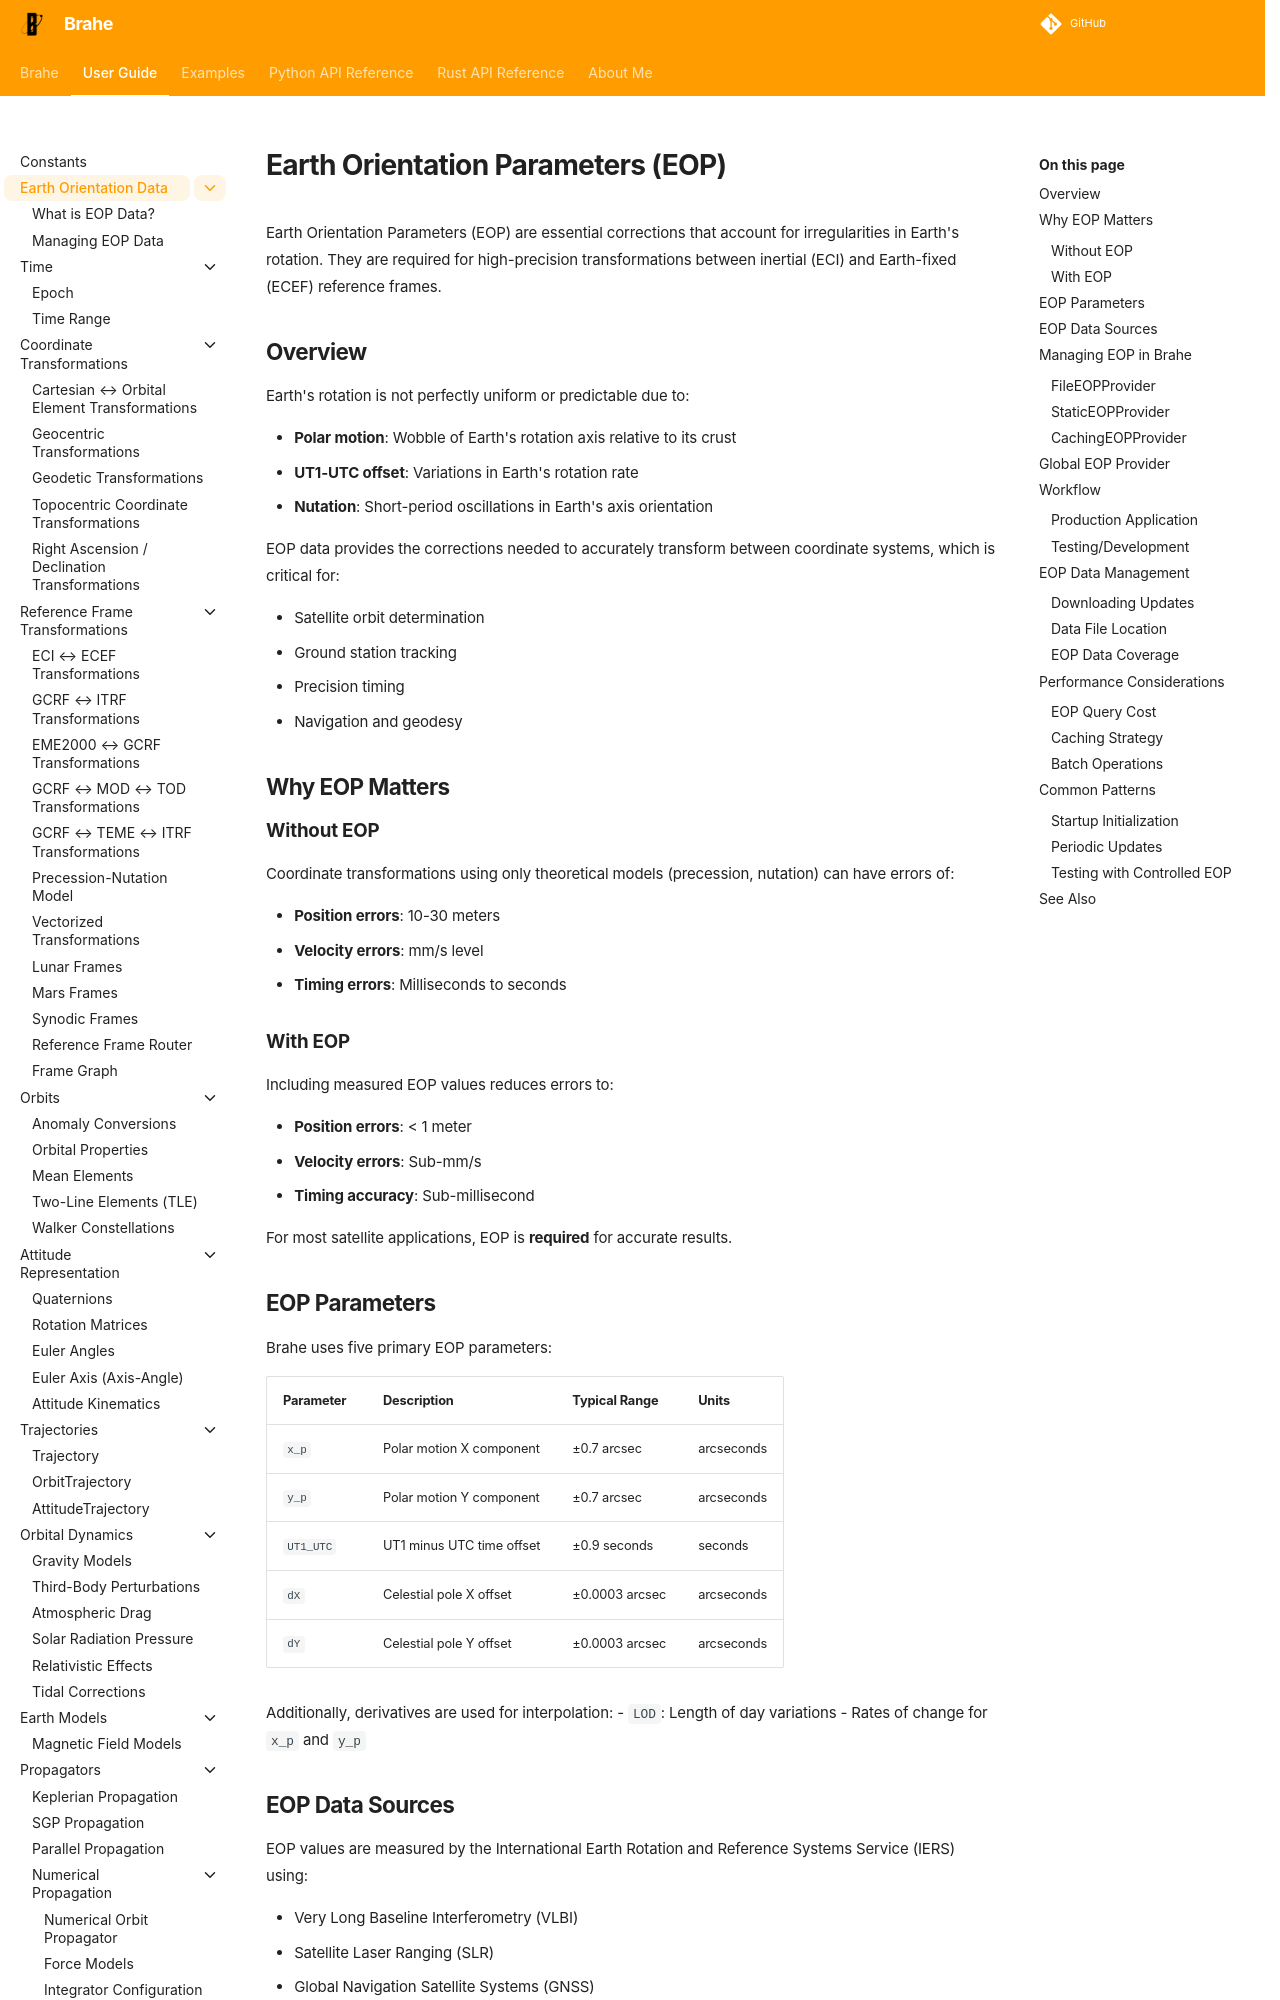

repository: duncaneddy/brahe · page: latest/learn/eop/index.html · generator: mkdocs

# Earth Orientation Parameters (EOP)

Earth Orientation Parameters (EOP) are essential corrections that account for irregularities in Earth's rotation. They are required for high-precision transformations between inertial (ECI) and Earth-fixed (ECEF) reference frames.

## Overview

Earth's rotation is not perfectly uniform or predictable due to:

- **Polar motion**: Wobble of Earth's rotation axis relative to its crust
- **UT1-UTC offset**: Variations in Earth's rotation rate
- **Nutation**: Short-period oscillations in Earth's axis orientation

EOP data provides the corrections needed to accurately transform between coordinate systems, which is critical for:

- Satellite orbit determination
- Ground station tracking
- Precision timing
- Navigation and geodesy

## Why EOP Matters

### Without EOP

Coordinate transformations using only theoretical models (precession, nutation) can have errors of:

- **Position errors**: 10-30 meters
- **Velocity errors**: mm/s level
- **Timing errors**: Milliseconds to seconds

### With EOP

Including measured EOP values reduces errors to:

- **Position errors**: < 1 meter
- **Velocity errors**: Sub-mm/s
- **Timing accuracy**: Sub-millisecond

For most satellite applications, EOP is **required** for accurate results.

## EOP Parameters

Brahe uses five primary EOP parameters:

| Parameter | Description | Typical Range | Units |
|-----------|-------------|---------------|-------|
| `x_p` | Polar motion X component | ±0.7 arcsec | arcseconds |
| `y_p` | Polar motion Y component | ±0.7 arcsec | arcseconds |
| `UT1_UTC` | UT1 minus UTC time offset | ±0.9 seconds | seconds |
| `dX` | Celestial pole X offset | ±0.0003 arcsec | arcseconds |
| `dY` | Celestial pole Y offset | ±0.0003 arcsec | arcseconds |

Additionally, derivatives are used for interpolation:
- `LOD`: Length of day variations
- Rates of change for `x_p` and `y_p`

## EOP Data Sources

EOP values are measured by the International Earth Rotation and Reference Systems Service (IERS) using:

- Very Long Baseline Interferometry (VLBI)
- Satellite Laser Ranging (SLR)
- Global Navigation Satellite Systems (GNSS)
- Doppler Orbitography and Radiopositioning Integrated by Satellite (DORIS)

IERS publishes several data products:

- **Finals2000A.all**: Combined observed + predicted values (recommended)
- **EOP C04**: Long-term series with consistent processing
- **Rapid**: Near real-time values updated daily
- **Predictions**: Future values (lower accuracy)
